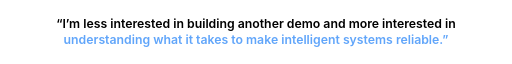
t = 0.00 s
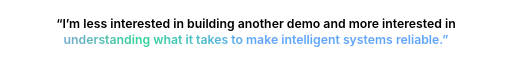
t = 1.00 s
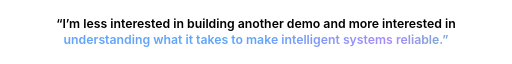
t = 3.00 s
t = 4.00 s: frame unchanged from t = 0.00 s, image omitted
t = 5.00 s: frame unchanged from t = 3.00 s, image omitted
t = 7.00 s: frame unchanged from t = 1.00 s, image omitted

The animated SVG that drew these frames (rendered in a browser with its animation timeline set to each time). Animation: 2 SMIL elements (animate=2); one cycle of 8.00 s, repeats indefinitely.

<svg xmlns="http://www.w3.org/2000/svg" width="1000" height="76" viewBox="0 0 1000 76" role="img" aria-labelledby="title desc">
  <title id="title">Engineering philosophy</title>
  <desc id="desc">I’m less interested in building another demo and more interested in understanding what it takes to make intelligent systems reliable.</desc>
  <defs>
    <linearGradient id="textGradient" x1="0%" y1="0%" x2="100%" y2="0%">
      <stop offset="0%" stop-color="#60a5fa"/>
      <stop offset="35%" stop-color="#a78bfa"/>
      <stop offset="70%" stop-color="#34d399"/>
      <stop offset="100%" stop-color="#60a5fa"/>
      <animate attributeName="x1" values="-100%;100%;-100%" dur="8s" repeatCount="indefinite"/>
      <animate attributeName="x2" values="0%;200%;0%" dur="8s" repeatCount="indefinite"/>
    </linearGradient>
  </defs>
  <text x="500" y="30" text-anchor="middle" font-family="Inter,Segoe UI,Arial,sans-serif" font-size="24" font-weight="600" fill="currentColor">
    <tspan>“I’m less interested in building another demo and more interested in</tspan>
  </text>
  <text x="500" y="61" text-anchor="middle" font-family="Inter,Segoe UI,Arial,sans-serif" font-size="24" font-weight="600" fill="url(#textGradient)">
    understanding what it takes to make intelligent systems reliable.”
  </text>
</svg>
